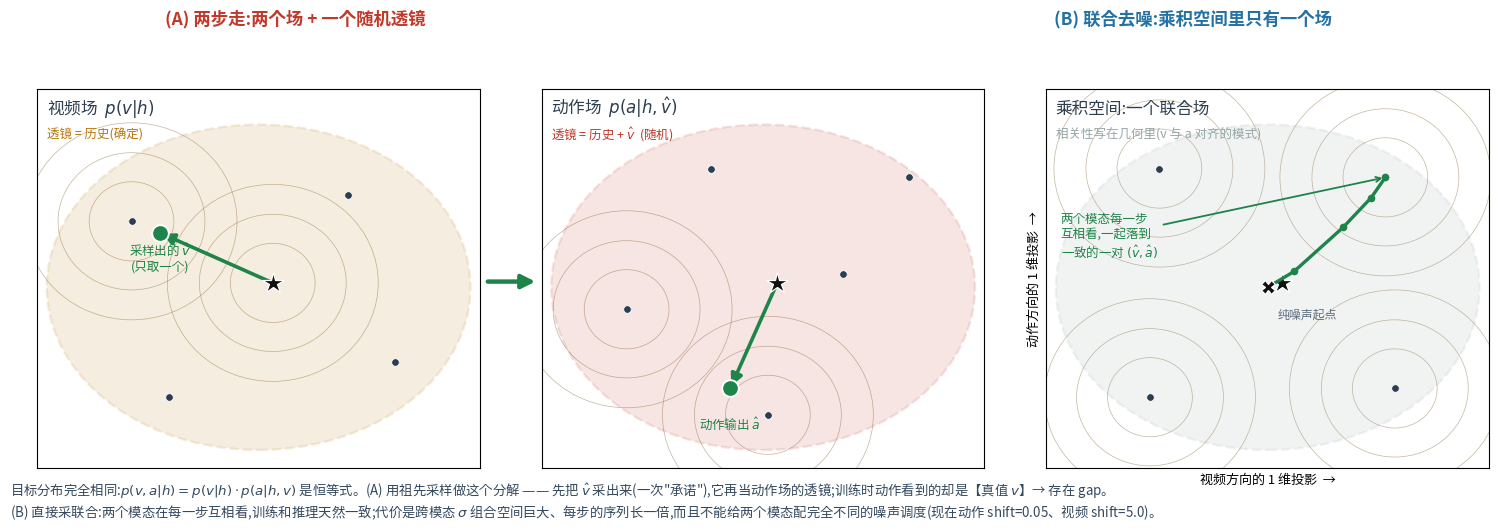

This chart was generated by the following Python code: (Note: this script raises an exception after producing the figure.)
r"""Sequential (two-step) vs joint denoising, in the gravity-field language.

(A) two fields, one-way: the action field's LENS is one SAMPLE from the video field
(B) one field in the product space (video x action): the correlation is in its geometry
"""
import matplotlib
matplotlib.use("Agg")
from matplotlib import font_manager
for _f in ["/System/Library/Fonts/Supplemental/Arial Unicode.ttf",
           "/System/Library/Fonts/STHeiti Medium.ttc"]:
    try:
        font_manager.fontManager.addfont(_f)
        matplotlib.rcParams["font.family"] = font_manager.FontProperties(fname=_f).get_name()
        break
    except Exception:
        continue
matplotlib.rcParams["axes.unicode_minus"] = False
import matplotlib.pyplot as plt
import numpy as np
from matplotlib.patches import FancyArrowPatch, Ellipse

RED, BLUE, GREEN, DARK, GREY, ORANGE = "#c0392b", "#2471a3", "#1e8449", "#2c3e50", "#95a5a6", "#b9770e"
RF = "/Users/kevin/code/lingbot-va/.claude/scratch/rf/"

fig = plt.figure(figsize=(15.2, 6.2), dpi=150)
gs = fig.add_gridspec(1, 3, wspace=0.14, left=0.03, right=0.985, top=0.78, bottom=0.17)
axes = [fig.add_subplot(gs[0, i]) for i in range(3)]

VPTS = [(-1.35, 0.75), (0.95, 1.05), (1.45, -0.85), (-0.95, -1.25), (0.15, 0.05)]
APTS = [(-1.45, -0.25), (-0.55, 1.35), (0.85, 0.15), (1.55, 1.25), (0.05, -1.45)]
START = np.array([0.15, 0.05])


def draw(ax, pts, rings_at, lens_color, title, sub):
    for (x, y) in pts:
        ax.plot(x, y, "o", ms=5.5, color=DARK, mec="w", mew=0.6, zorder=5)
    for m in rings_at:
        for r in [0.45, 0.78, 1.12]:
            ax.add_patch(Ellipse(m, r * 2, r * 2, fc="none", ec="#8a6d3b", lw=0.5, alpha=0.5))
    ax.add_patch(Ellipse((0, 0), 4.5, 3.7, fc=lens_color, ec=lens_color, lw=1.8, ls="--", alpha=0.13))
    ax.plot(*START, marker="*", ms=16, color="#111", mec="w", mew=0.9, zorder=7)
    ax.text(-2.25, 1.98, title, fontsize=12, color=DARK)
    ax.text(-2.25, 1.70, sub, fontsize=9.0, color=lens_color)
    ax.set_xlim(-2.35, 2.35); ax.set_ylim(-2.05, 2.25)
    ax.set_xticks([]); ax.set_yticks([])


# ---------------- (A) 两步走
draw(axes[0], VPTS, [(-1.35, 0.75), (0.15, 0.05)], ORANGE,
     "视频场  $p(v|h)$", "透镜 = 历史(确定)")
pick = np.array([-1.05, 0.62])
axes[0].add_patch(FancyArrowPatch(START, pick, arrowstyle="-|>", mutation_scale=17, lw=2.6, color=GREEN, zorder=6))
axes[0].plot(*pick, "o", ms=12, color=GREEN, mec="w", mew=1.4, zorder=8)
axes[0].text(pick[0], pick[1] - 0.42, "采样出的 $\\hat v$\n(只取一个)", fontsize=9.0, color=GREEN, ha="center")

draw(axes[1], APTS, [(-1.45, -0.25), (0.05, -1.45)], RED,
     "动作场  $p(a|h,\\hat v)$", "透镜 = 历史 + $\\hat v$  (随机)")
pick2 = np.array([-0.35, -1.15])
axes[1].add_patch(FancyArrowPatch(START, pick2, arrowstyle="-|>", mutation_scale=17, lw=2.6, color=GREEN, zorder=6))
axes[1].plot(*pick2, "o", ms=12, color=GREEN, mec="w", mew=1.4, zorder=8)
axes[1].text(pick2[0], pick2[1] - 0.45, "动作输出 $\\hat a$", fontsize=9.0, color=GREEN, ha="center")

# ---------------- (B) 联合
JS = [(-1.25, -1.25), (1.25, 1.25), (1.35, -1.15), (-1.15, 1.35)]
draw(axes[2], JS, JS, GREY, "乘积空间:一个联合场", "相关性写在几何里(v 与 a 对齐的模式)")
path = np.array([[0.0, 0.0], [0.28, 0.18], [0.8, 0.68], [1.1, 1.02], [1.25, 1.25]])
axes[2].plot(path[:, 0], path[:, 1], "-o", color=GREEN, lw=2.4, ms=4.5, zorder=7)
axes[2].plot(0, 0, marker="X", ms=10, color="#111", mec="w", mew=0.9, zorder=8)
axes[2].text(0.1, -0.35, "纯噪声起点", fontsize=8.6, color="#5d6d7e")
axes[2].set_xlabel("视频方向的 1 维投影  →", fontsize=9.4)
axes[2].set_ylabel("动作方向的 1 维投影  →", fontsize=9.4)
axes[2].annotate("两个模态每一步\n互相看,一起落到\n一致的一对 $(\\hat v,\\hat a)$",
                 xy=(1.25, 1.25), xytext=(-2.2, 0.35), fontsize=9.0, color=GREEN,
                 arrowprops=dict(arrowstyle="->", lw=1.3, color=GREEN))

fig.patches.append(FancyArrowPatch((0.3245, 0.47), (0.3595, 0.47), transform=fig.transFigure,
                                   arrowstyle="-|>", mutation_scale=20, lw=3.2, color=GREEN))
fig.text(0.20, 0.885, "(A) 两步走:两个场 + 一个随机透镜", ha="center", fontsize=12.5,
         color=RED, fontweight="bold")
fig.text(0.79, 0.885, "(B) 联合去噪:乘积空间里只有一个场", ha="center", fontsize=12.5,
         color=BLUE, fontweight="bold")
fig.text(0.012, 0.09,
         "目标分布完全相同:$p(v,a|h)=p(v|h)\\cdot p(a|h,v)$ 是恒等式。(A) 用祖先采样做这个分解 —— 先把 $\\hat v$ 采出来(一次\"承诺\"),"
         "它再当动作场的透镜;训练时动作看到的却是【真值 $v$】→ 存在 gap。\n"
         "(B) 直接采联合:两个模态在每一步互相看,训练和推理天然一致;代价是跨模态 $\\sigma$ 组合空间巨大、每步的序列长一倍,"
         "而且不能给两个模态配完全不同的噪声调度(现在动作 shift=0.05、视频 shift=5.0)。",
         ha="left", fontsize=9.6, color="#34495e")
fig.savefig(RF + "story_joint_vs_seq.png", bbox_inches="tight")
print("wrote", RF + "story_joint_vs_seq.png")
